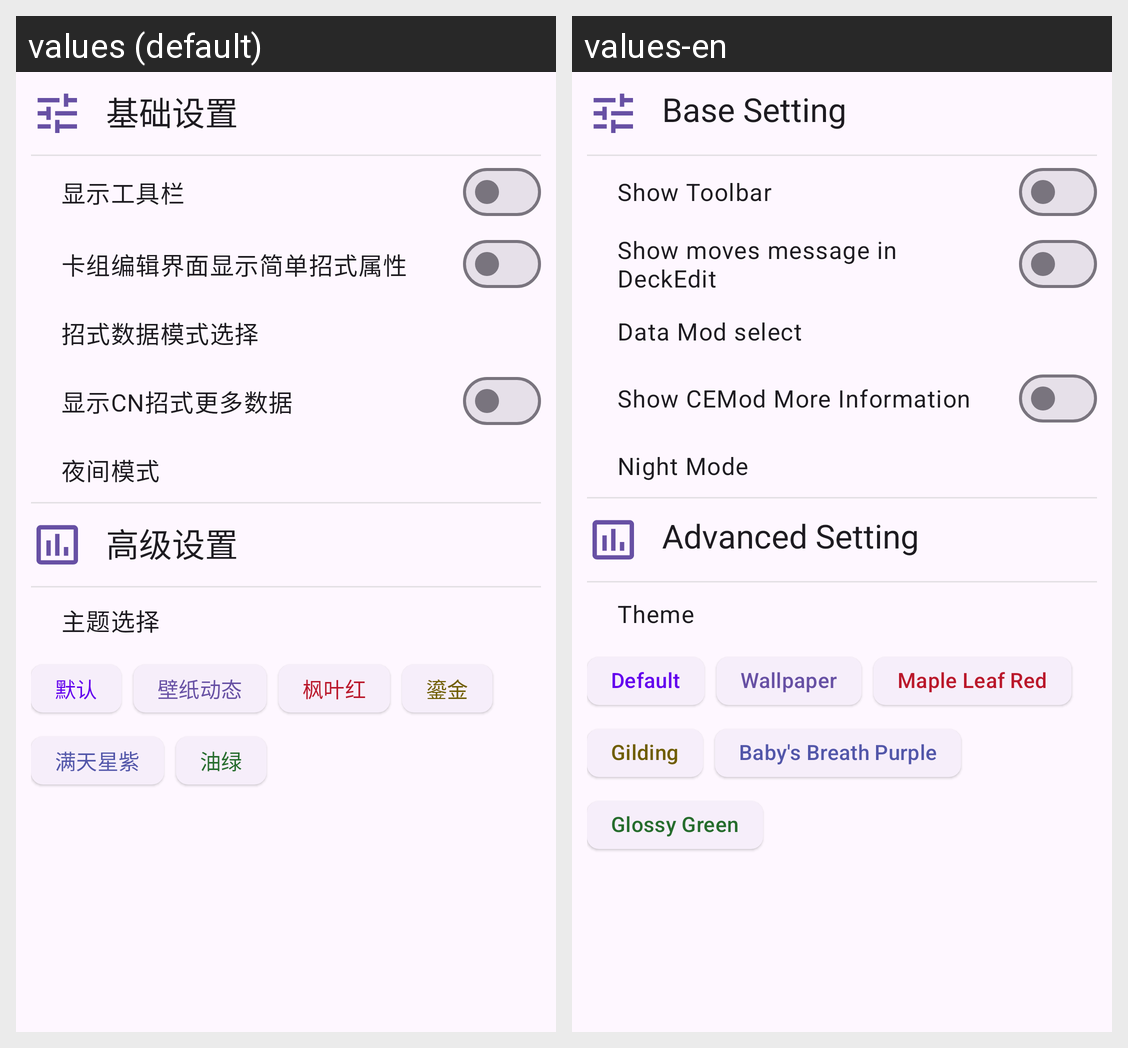

Strings drawn on this Android screen and how each of the app's shown locales translates them:
Android screen res/layout/fragment_setting_base.xml rendered under 2 locales, left to right: values (default), values-en. Device: Nexus 5 (rendered at 1080×1920; each locale shown at half size, 540×960, under a caption strip naming it); theme Theme.AbsolverDatabase.
Strings drawn on this screen, with the default value and each locale's value (text and hints the layout hard-codes, and strings that could not be matched under every locale, appear in the picture but are not listed):

base_setting
  values: 基础设置
  values-en: Base Setting

use_toolbar
  values: 显示工具栏
  values-en: Show Toolbar

show_movesMsg_in_deckEdit
  values: 卡组编辑界面显示简单招式属性
  values-en: Show moves message in DeckEdit

move_mod_select
  values: 招式数据模式选择
  values-en: Data Mod select

show_more_moveCE_info
  values: 显示CN招式更多数据
  values-en: Show CEMod More Information

night_mod
  values: 夜间模式
  values-en: Night Mode

advance_setting
  values: 高级设置
  values-en: Advanced Setting

choose_theme
  values: 主题选择
  values-en: Theme

theme_default
  values: 默认
  values-en: Default

theme_wallpaper
  values: 壁纸动态
  values-en: Wallpaper

theme_red
  values: 枫叶红
  values-en: Maple Leaf Red

theme_gold
  values: 鎏金
  values-en: Gilding

theme_blue
  values: 满天星紫
  values-en: Baby's Breath Purple

theme_green
  values: 油绿
  values-en: Glossy Green
